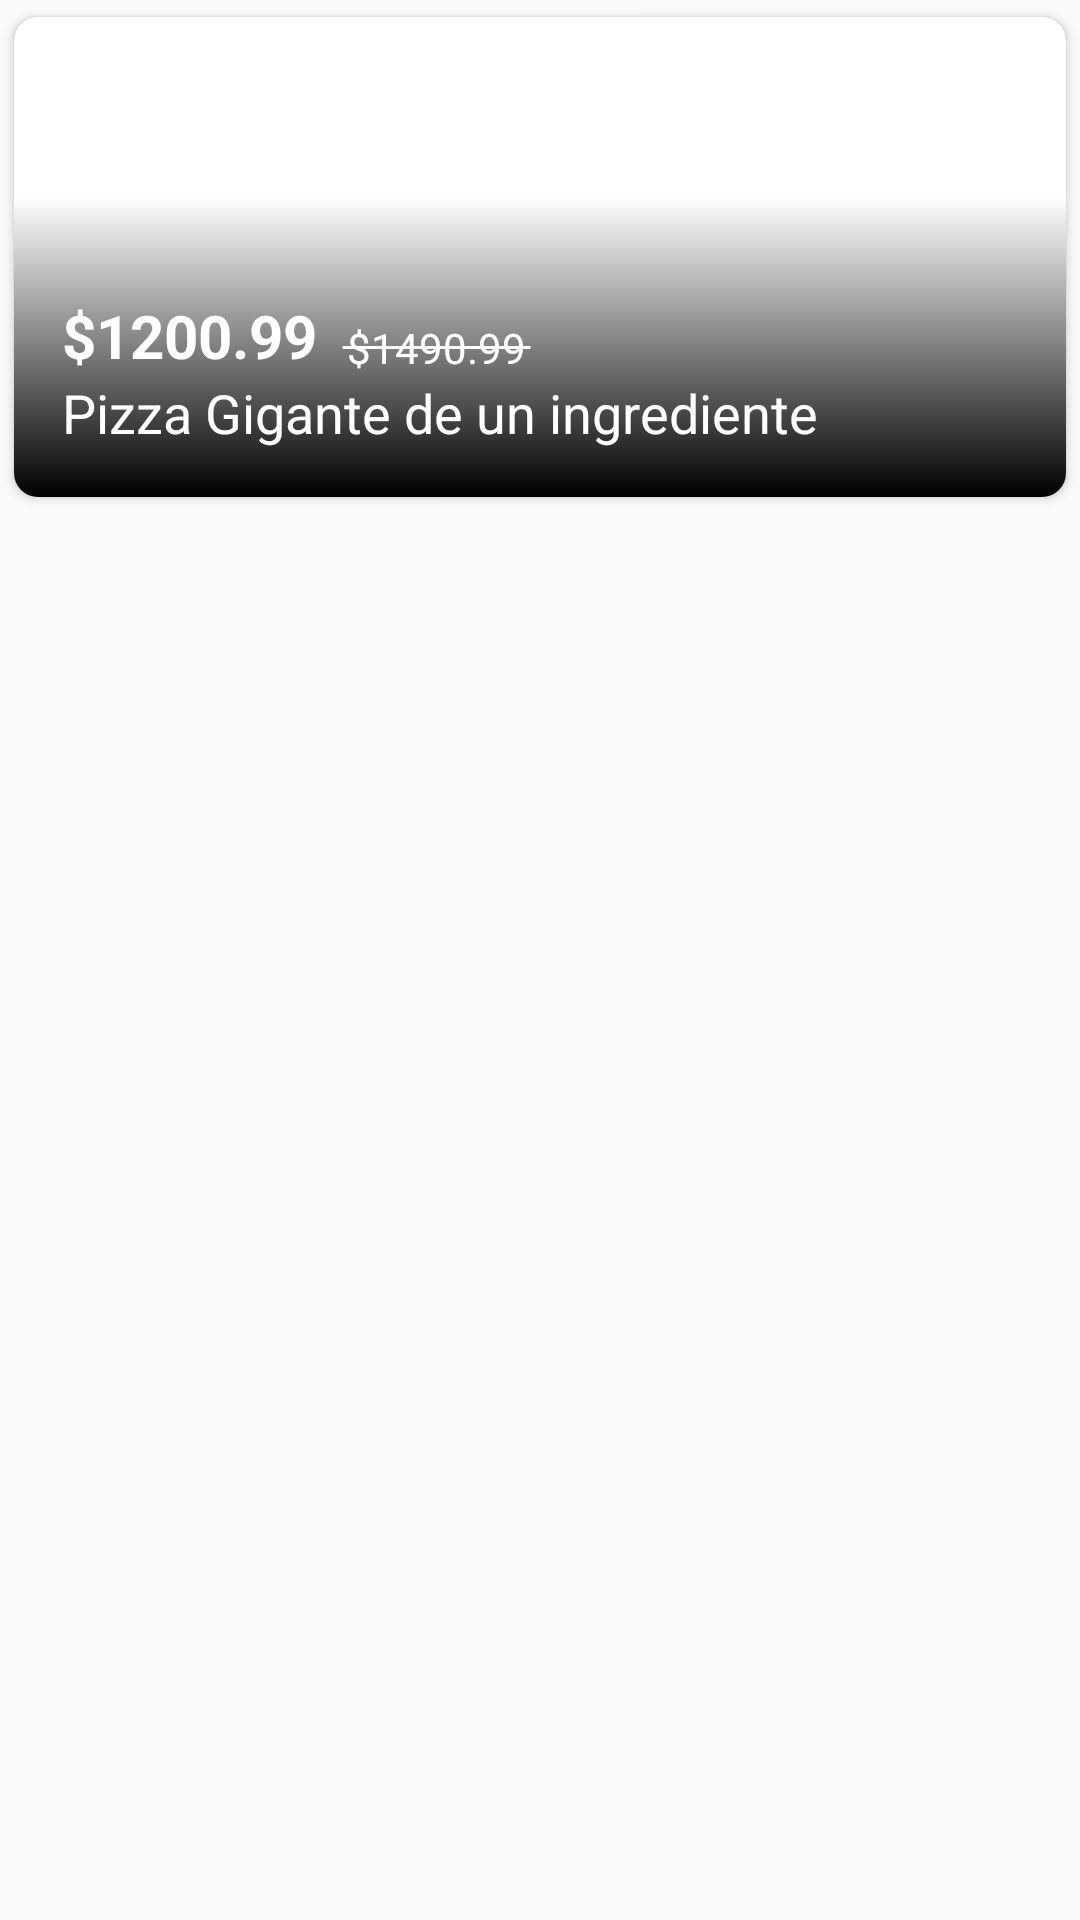

The Android layout XML behind this screen, and the referenced resources:
<!-- AndroidManifest.xml: application theme AppTheme -->
<!-- res/layout/card_producto.xml -->
<?xml version="1.0" encoding="utf-8"?>
<LinearLayout xmlns:android="http://schemas.android.com/apk/res/android"
    xmlns:app="http://schemas.android.com/apk/res-auto"
    android:layout_width="match_parent"
    android:layout_height="wrap_content">
    <androidx.cardview.widget.CardView
        android:id="@+id/cardProducto"
        android:layout_width="match_parent"
        android:layout_height="wrap_content"
        android:clickable="true"
        android:focusable="true"
        android:foreground="?attr/selectableItemBackground"
        app:cardBackgroundColor="@color/blanco"
        app:cardUseCompatPadding="true"
        app:cardElevation="2dp"
        app:cardCornerRadius="8dp"
        >
        <LinearLayout
            android:layout_width="match_parent"
            android:layout_height="wrap_content"
            android:orientation="vertical">

            <FrameLayout
                android:layout_width="match_parent"
                android:layout_height="wrap_content"
                >
                <ImageView
                    android:id="@+id/ivProducto"
                    android:layout_width="match_parent"
                    android:layout_height="160dp"
                    android:scaleType="centerCrop"
                    />
                <View
                    android:layout_width="match_parent"
                    android:layout_height="100dp"
                    android:background="@drawable/gradient90deg"
                    android:layout_gravity="bottom"
                    />
                <LinearLayout
                    android:layout_width="wrap_content"
                    android:layout_height="wrap_content"
                    android:layout_marginStart="16dp"
                    android:layout_gravity="bottom"
                    android:orientation="vertical">
                    <LinearLayout
                        android:layout_width="wrap_content"
                        android:layout_height="wrap_content">
                        <TextView
                            android:id="@+id/tvPrecioProducto"
                            android:layout_width="wrap_content"
                            android:layout_height="wrap_content"
                            android:text="$1200.99"
                            android:textSize="20sp"
                            android:textStyle="bold"
                            android:textColor="@color/blanco"
                            />
                        <TextView
                            android:id="@+id/tvPrecioRebajadoProducto"
                            android:layout_width="wrap_content"
                            android:layout_height="wrap_content"
                            android:layout_marginStart="8dp"
                            android:paddingHorizontal="2dp"
                            android:layout_gravity="bottom"
                            android:background="@drawable/line_through"
                            android:text="$1490.99"
                            android:textSize="14sp"
                            android:textColor="@color/blanco"
                            />
                    </LinearLayout>
                    <TextView
                        android:id="@+id/tvTituloProducto"
                        android:layout_width="wrap_content"
                        android:layout_height="wrap_content"
                        android:layout_marginBottom="16dp"
                        android:layout_gravity="bottom"
                        android:text="Pizza Gigante de un ingrediente"
                        android:textSize="18sp"
                        android:textColor="@color/blanco"
                        />

                </LinearLayout>
            </FrameLayout>
            <TextView
                android:id="@+id/tvDescripcionProducto"
                android:layout_width="match_parent"
                android:layout_height="wrap_content"
                android:layout_margin="16dp"
                android:visibility="gone"
                android:text="La descripción debe ir aquí. La descripción debe ir aquí. La descripción debe ir aquí. La descripción debe ir aquí. La descripción debe ir aquí."
                android:textColor="@android:color/tab_indicator_text"
                />
        </LinearLayout>

        <ImageView
            android:id="@+id/imageviewArrowProducto"
            android:layout_width="32dp"
            android:layout_height="32dp"
            android:layout_gravity="end"
            android:src="@drawable/ic_arrow_down"
            app:tint="@color/blanco" />
    </androidx.cardview.widget.CardView>
</LinearLayout>
<!-- resources referenced by this layout -->
<resources>
  <color name="blanco">#FFFFFF</color>
  <!-- drawable gradient90deg (drawable) -->
  <?xml version="1.0" encoding="utf-8"?>
  <shape xmlns:android="http://schemas.android.com/apk/res/android"
      android:shape="rectangle">
      <gradient
          android:angle="90"
          android:startColor="@android:color/background_dark"
          android:endColor="@android:color/transparent"
          />
  </shape>
  <!-- drawable line_through (drawable) -->
  <?xml version="1.0" encoding="utf-8"?>
  <shape xmlns:android="http://schemas.android.com/apk/res/android" android:shape="line">
      <stroke android:width="1dp" android:color="@color/blanco"/>
  </shape>
  <style name="AppTheme" parent="Theme.AppCompat.Light.DarkActionBar">
          
          <item name="colorPrimary">@color/colorPrimary</item>
          <item name="colorPrimaryDark">@color/colorPrimaryDark</item>
          <item name="colorAccent">@color/colorAccent</item>
      </style>
  <color name="colorPrimary">#5CB3C2</color>
  <color name="colorPrimaryDark">#01587B</color>
  <color name="colorAccent">#F3BA00</color>
      /// COLORES DE FIGMA
</resources>
